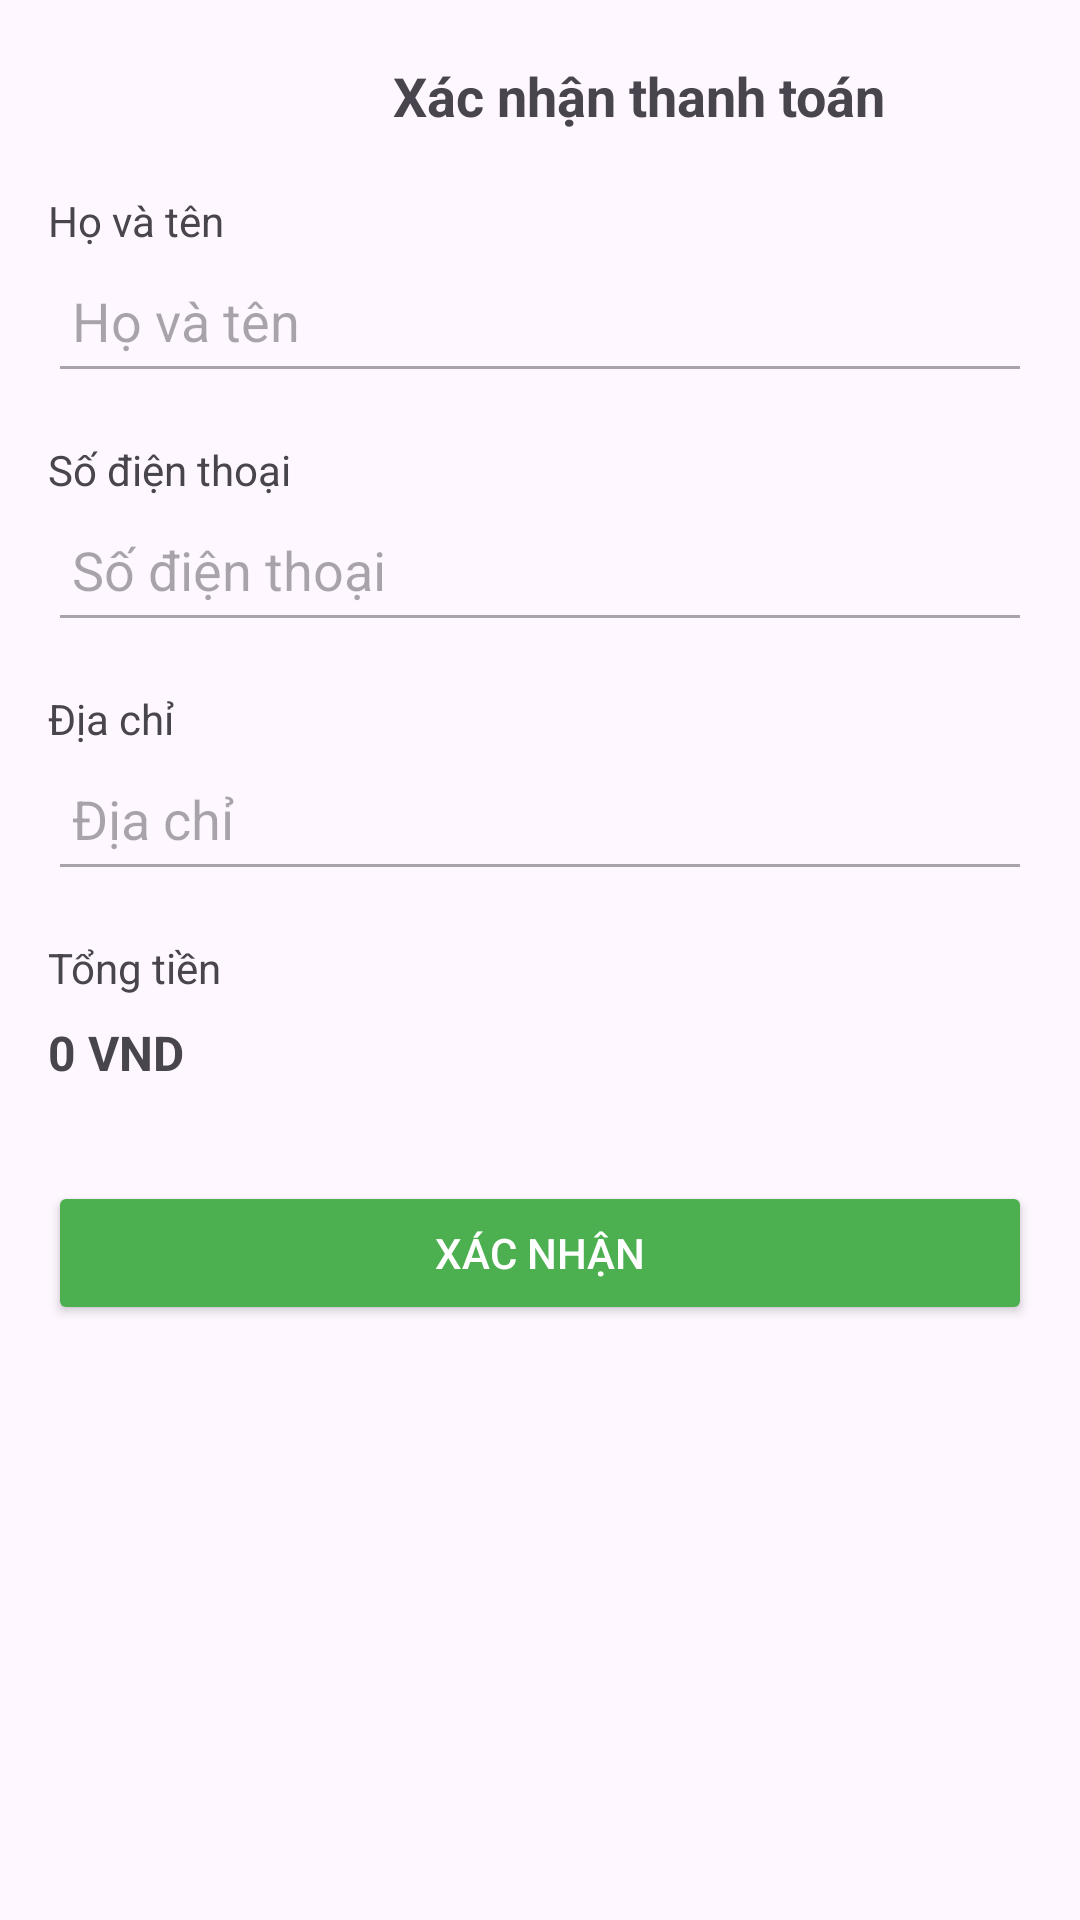

Android layout source for this screen:
<!-- AndroidManifest.xml: application theme Theme.ProjectAndroidCuoiKi -->
<!-- res/layout/activity_payment_detail.xml -->
<?xml version="1.0" encoding="utf-8"?>
<ScrollView xmlns:android="http://schemas.android.com/apk/res/android"
    android:layout_width="match_parent"
    android:layout_height="match_parent">

    <LinearLayout
        android:layout_width="match_parent"
        android:layout_height="wrap_content"
        android:orientation="vertical"
        android:padding="16dp">

        
        <LinearLayout
            android:layout_width="match_parent"
            android:layout_height="wrap_content"
            android:orientation="horizontal"
            android:gravity="center_vertical">

            
            <ImageView
                android:id="@+id/back_button"
                android:layout_width="32dp"
                android:layout_height="32dp"
                android:src="@drawable/baseline_arrow_back_24"
                android:contentDescription="Back"
                android:layout_marginEnd="8dp" />

            
            <TextView
                android:id="@+id/title"
                android:layout_width="wrap_content"
                android:layout_height="wrap_content"
                android:layout_gravity="center"
                android:text="Xác nhận thanh toán"
                android:textSize="18sp"
                android:textStyle="bold"
                android:paddingLeft="75dp" />
        </LinearLayout>

        
        <TextView
            android:id="@+id/name_label"
            android:layout_width="wrap_content"
            android:layout_height="wrap_content"
            android:text="Họ và tên"
            android:textSize="14sp"
            android:layout_marginTop="16dp" />

        <EditText
            android:id="@+id/name_input"
            android:layout_width="match_parent"
            android:layout_height="48dp"
            android:hint="Họ và tên"
            android:enabled="false"
            android:layout_marginBottom="16dp"
            android:padding="8dp" />

        
        <TextView
            android:id="@+id/phone_label"
            android:layout_width="wrap_content"
            android:layout_height="wrap_content"
            android:text="Số điện thoại"
            android:textSize="14sp" />

        <EditText
            android:id="@+id/phone_input"
            android:layout_width="match_parent"
            android:layout_height="48dp"
            android:hint="Số điện thoại"
            android:enabled="false"
            android:inputType="phone"
            android:layout_marginBottom="16dp"
            android:padding="8dp" />

        
        <TextView
            android:id="@+id/address_label"
            android:layout_width="wrap_content"
            android:layout_height="wrap_content"
            android:text="Địa chỉ"
            android:textSize="14sp" />

        <EditText
            android:id="@+id/address_input"
            android:layout_width="match_parent"
            android:layout_height="48dp"
            android:hint="Địa chỉ"
            android:enabled="false"
            android:layout_marginBottom="16dp"
            android:padding="8dp" />




        
        <TextView
            android:id="@+id/total_label"
            android:layout_width="wrap_content"
            android:layout_height="wrap_content"
            android:text="Tổng tiền"
            android:textSize="14sp"
            android:layout_marginBottom="8dp" />

        <TextView
            android:id="@+id/total_amount"
            android:layout_width="wrap_content"
            android:layout_height="wrap_content"
            android:text="0 VND"
            android:textSize="16sp"
            android:textStyle="bold"
            android:layout_marginBottom="16dp" />

        
        <Button
            android:id="@+id/order_button"
            android:layout_width="match_parent"
            android:layout_height="wrap_content"
            android:text="Xác nhận"
            android:backgroundTint="#4CAF50"
            android:textColor="#FFFFFF"
            android:layout_marginTop="16dp" />
    </LinearLayout>

</ScrollView>
<!-- resources referenced by this layout -->
<resources>
  <style name="Theme.ProjectAndroidCuoiKi" parent="Base.Theme.ProjectAndroidCuoiKi" />
  <style name="Base.Theme.ProjectAndroidCuoiKi" parent="Theme.Material3.DayNight.NoActionBar">
          
          
      </style>
</resources>
